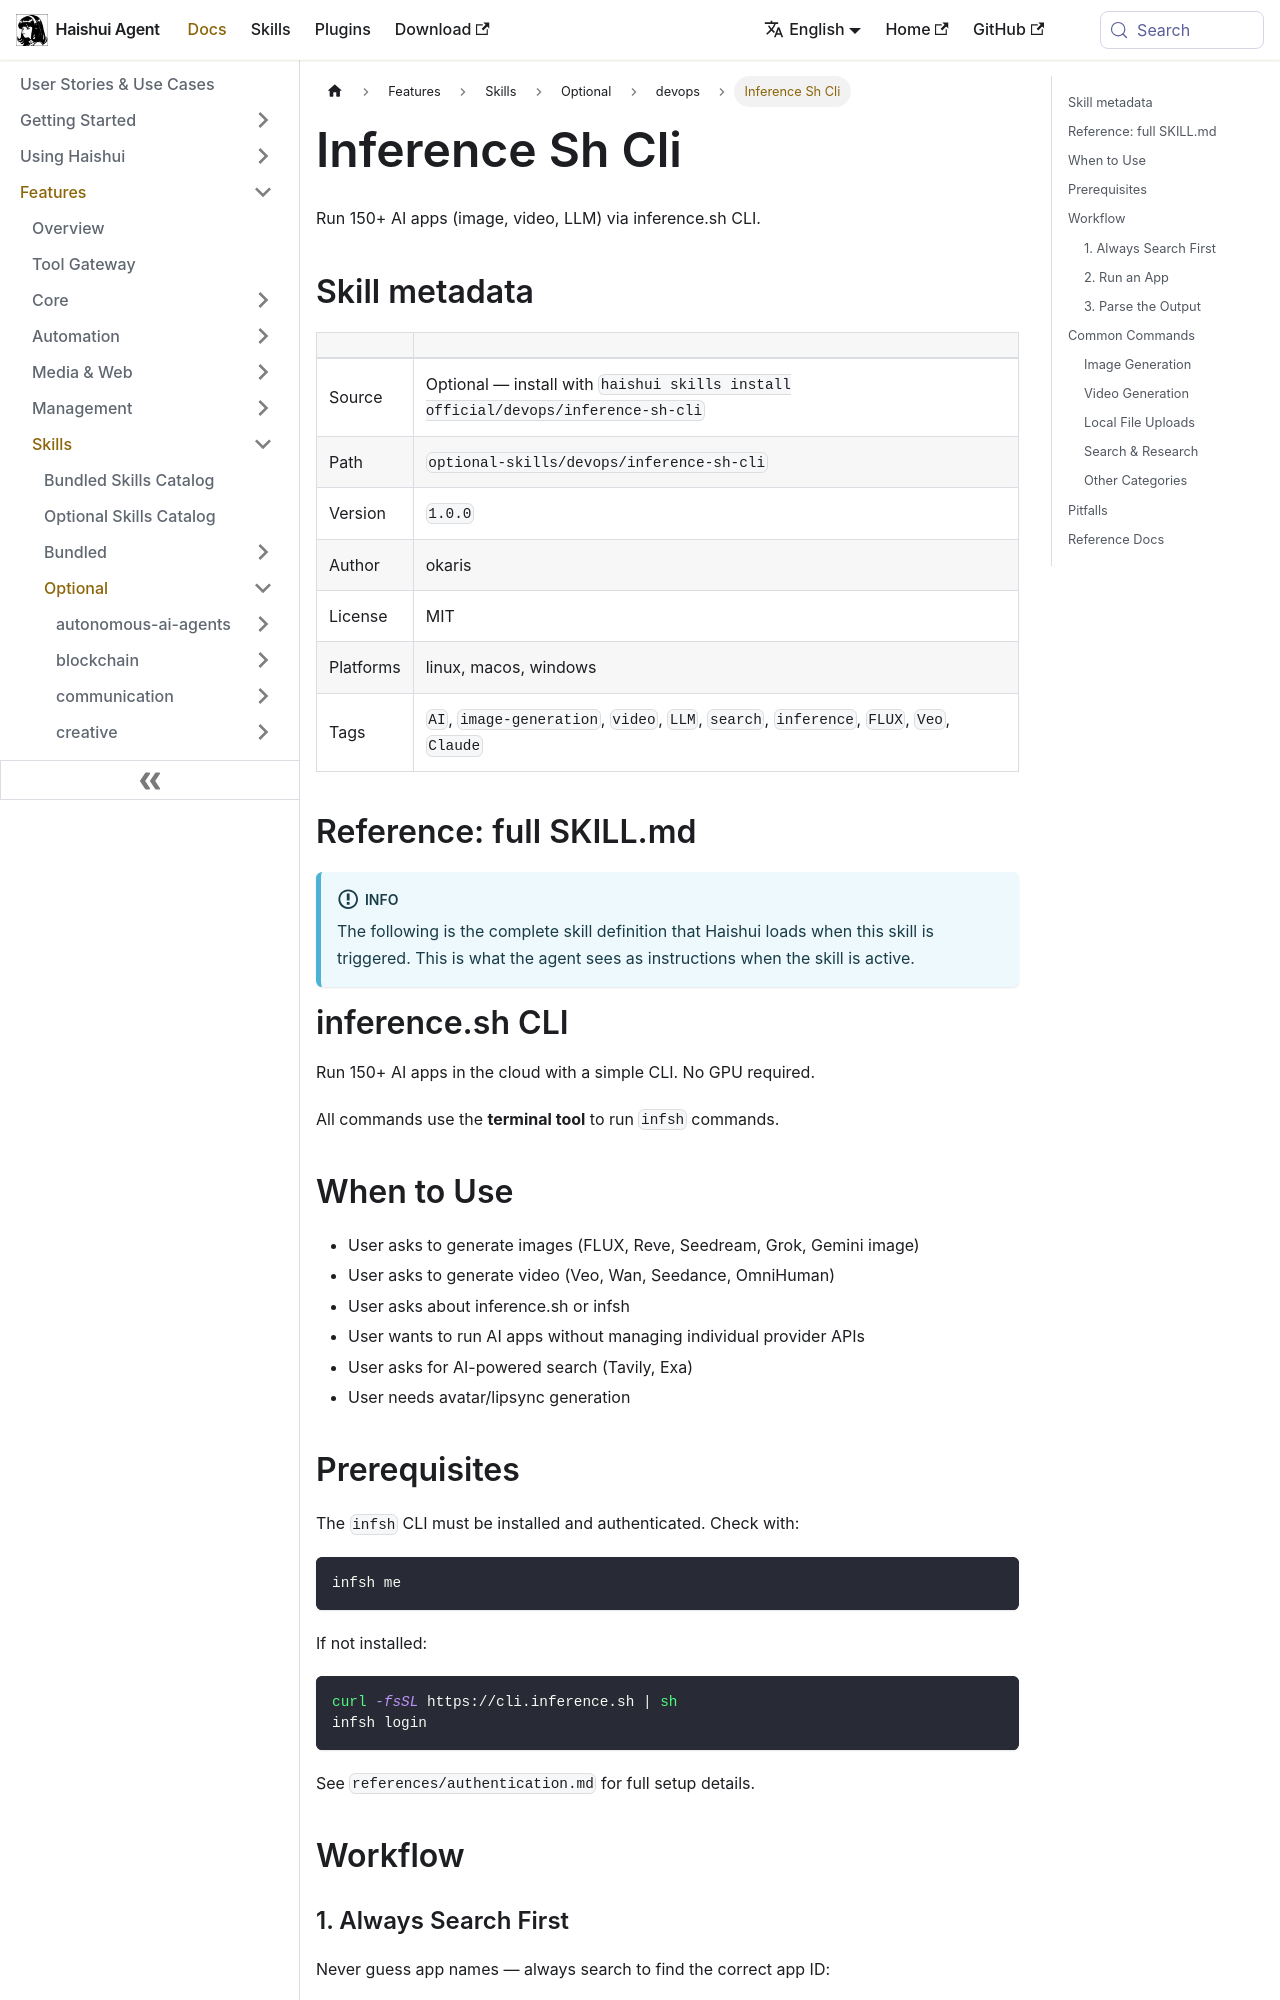

repository: aiqinghaiwork163/haishui-agent · page: docs/user-guide/skills/optional/devops/devops-inference-sh-cli/index.html · generator: docusaurus

---
title: "Inference Sh Cli — Run 150+ AI apps (image, video, LLM) via inference.sh CLI"
sidebar_label: "Inference Sh Cli"
description: "Run 150+ AI apps (image, video, LLM) via inference.sh CLI"
---

{/* This page is auto-generated from the skill's SKILL.md by website/scripts/generate-skill-docs.py. Edit the source SKILL.md, not this page. */}

# Inference Sh Cli

Run 150+ AI apps (image, video, LLM) via inference.sh CLI.

## Skill metadata

| | |
|---|---|
| Source | Optional — install with `haishui skills install official/devops/inference-sh-cli` |
| Path | `optional-skills/devops/inference-sh-cli` |
| Version | `1.0.0` |
| Author | okaris |
| License | MIT |
| Platforms | linux, macos, windows |
| Tags | `AI`, `image-generation`, `video`, `LLM`, `search`, `inference`, `FLUX`, `Veo`, `Claude` |

## Reference: full SKILL.md

:::info
The following is the complete skill definition that Haishui loads when this skill is triggered. This is what the agent sees as instructions when the skill is active.
:::

# inference.sh CLI

Run 150+ AI apps in the cloud with a simple CLI. No GPU required.

All commands use the **terminal tool** to run `infsh` commands.

## When to Use

- User asks to generate images (FLUX, Reve, Seedream, Grok, Gemini image)
- User asks to generate video (Veo, Wan, Seedance, OmniHuman)
- User asks about inference.sh or infsh
- User wants to run AI apps without managing individual provider APIs
- User asks for AI-powered search (Tavily, Exa)
- User needs avatar/lipsync generation

## Prerequisites

The `infsh` CLI must be installed and authenticated. Check with:

```bash
infsh me
```

If not installed:

```bash
curl -fsSL https://cli.inference.sh | sh
infsh login
```

See `references/authentication.md` for full setup details.

## Workflow

### 1. Always Search First

Never guess app names — always search to find the correct app ID:

```bash
infsh app list --search flux
infsh app list --search video
infsh app list --search image
```
